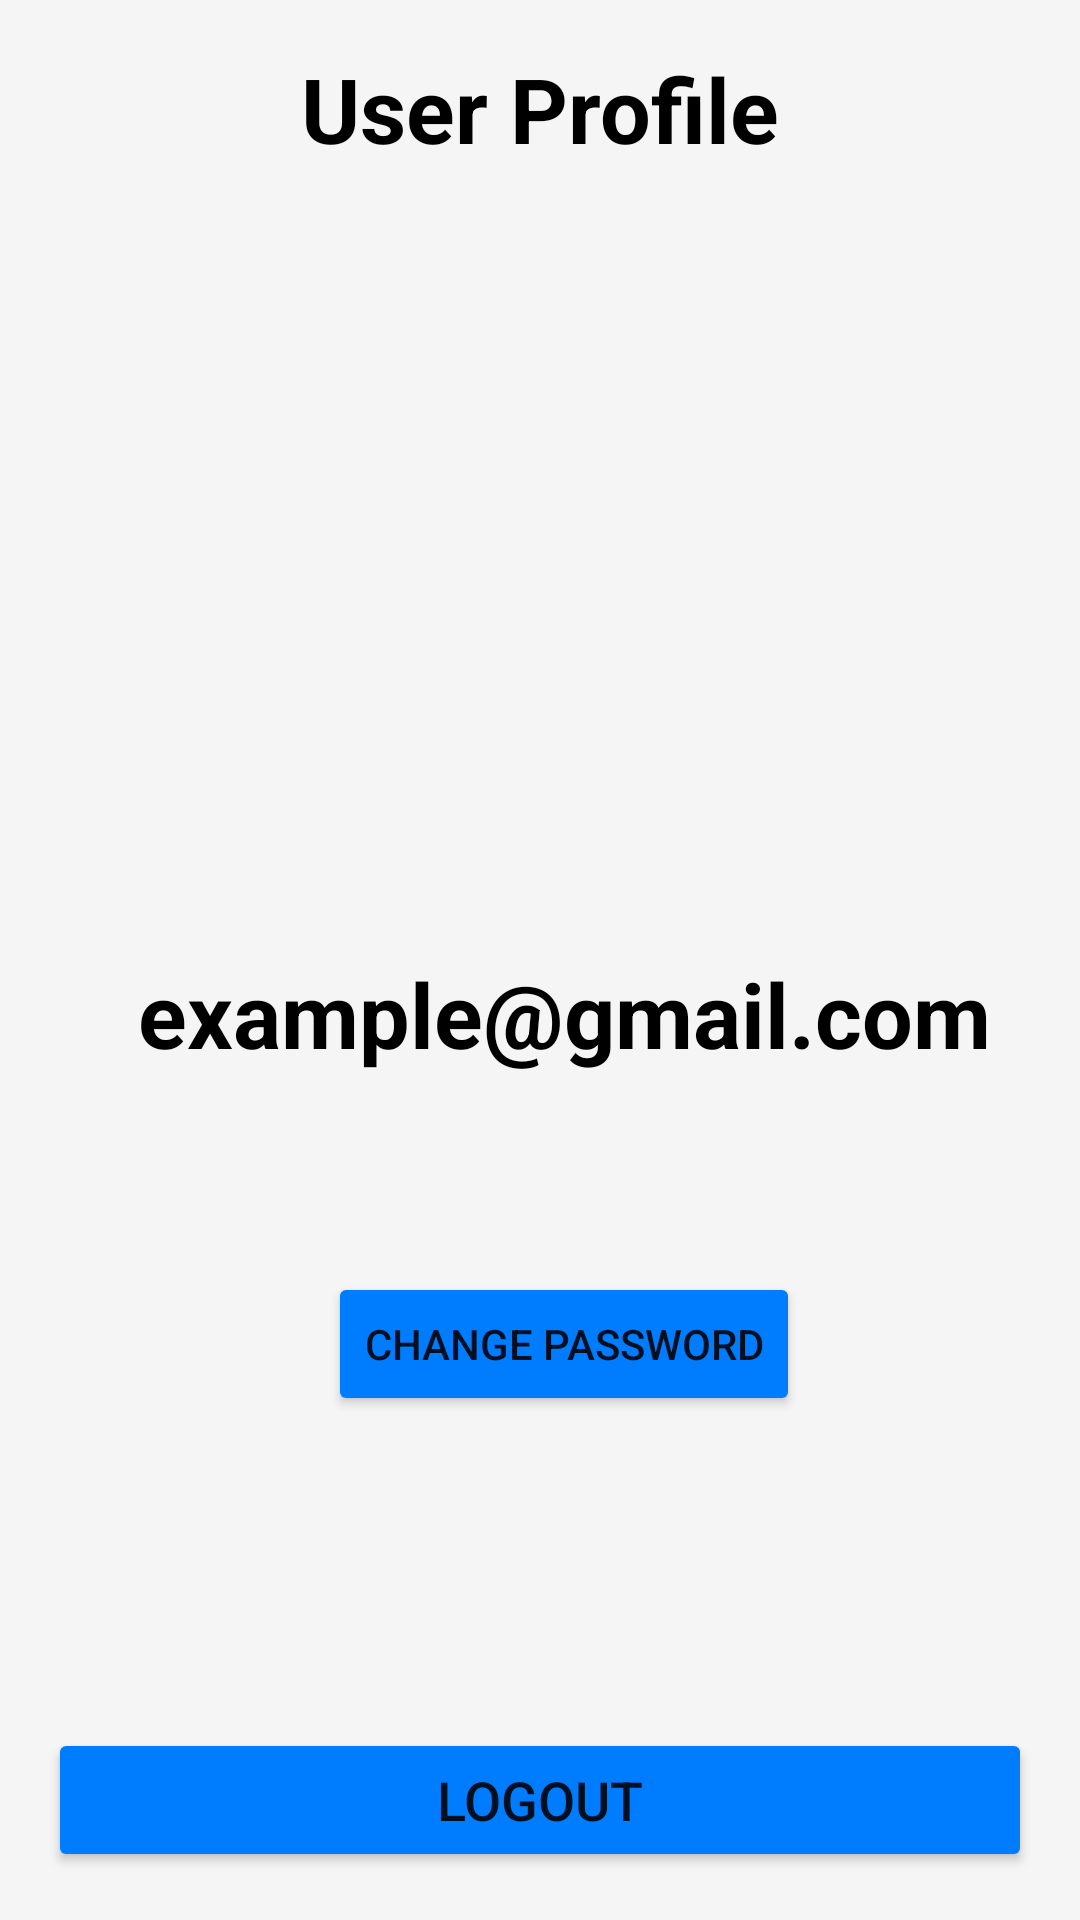

Here is an Android app screen rendered from its layout file. Give the layout XML and the strings, colors and styles it references.
<!-- AndroidManifest.xml: application theme Theme.DnevnjakApp -->
<!-- res/layout/user_profile_fragment.xml -->
<?xml version="1.0" encoding="utf-8"?>
<RelativeLayout
    xmlns:android="http://schemas.android.com/apk/res/android"
    android:layout_width="match_parent"
    android:layout_height="match_parent"
    android:background="#f5f5f5"
    android:padding="16dp">

    <TextView
        android:layout_width="wrap_content"
        android:layout_height="wrap_content"
        android:text="@string/userProfile"
        android:textSize="30sp"
        android:textStyle="bold"
        android:textColor="@color/black"
        android:layout_centerHorizontal="true"/>

    <LinearLayout
        android:id="@+id/profile_layout"
        android:layout_width="match_parent"
        android:layout_height="wrap_content"
        android:orientation="vertical"
        android:gravity="center"
        android:layout_centerInParent="true">

        <ImageView
            android:id="@+id/profile_picture"
            android:layout_width="150dp"
            android:layout_height="150dp"
            android:src="@drawable/ic_baseline_edit_24"
            android:padding="8dp"
            android:layout_marginBottom="50dp"/>

        <LinearLayout
            android:layout_width="match_parent"
            android:layout_height="wrap_content"
            android:orientation="vertical"
            android:paddingStart="16dp"
            android:gravity="center">

            <TextView
                android:id="@+id/email"
                android:layout_width="match_parent"
                android:layout_height="wrap_content"
                android:text="example@gmail.com"
                android:gravity="center"
                android:textSize="30sp"
                android:textStyle="bold"
                android:layout_marginBottom="50dp"
                android:textColor="@color/black"/>

            <Button
                android:id="@+id/change_password_button"
                android:layout_width="wrap_content"
                android:layout_height="wrap_content"
                android:text="@string/changePassword"
                android:textSize="14sp"
                android:layout_marginTop="16dp"
                android:layout_marginBottom="50dp"
                android:backgroundTint="@color/login_blue"/>

        </LinearLayout>

    </LinearLayout>

    <Button
        android:id="@+id/logout_button"
        android:layout_width="match_parent"
        android:layout_height="wrap_content"
        android:text="@string/logout"
        android:textSize="18sp"
        android:layout_alignParentBottom="true"
        android:layout_marginTop="16dp"
        android:backgroundTint="@color/login_blue"/>

</RelativeLayout>
<!-- resources referenced by this layout -->
<resources>
  <color name="black">#FF000000</color>
  <color name="login_blue">#007DFE</color>
  <string name="changePassword">Change Password</string>
  <string name="logout">Logout</string>
  <string name="userProfile">User Profile</string>
  <style name="Theme.DnevnjakApp" parent="Theme.MaterialComponents.Light.NoActionBar">
          
          <item name="colorPrimary">@color/purple_500</item>
          <item name="colorPrimaryVariant">@color/purple_700</item>
          <item name="colorOnPrimary">@color/white</item>
          
          <item name="colorSecondary">@color/teal_200</item>
          <item name="colorSecondaryVariant">@color/teal_700</item>
          <item name="colorOnSecondary">@color/black</item>
          
          <item name="android:statusBarColor">?attr/colorPrimaryVariant</item>
          
      </style>
  <color name="purple_500">#FF6200EE</color>
  <color name="purple_700">#FF3700B3</color>
  <color name="white">#FFFFFFFF</color>
  <color name="teal_200">#FF03DAC5</color>
  <color name="teal_700">#FF018786</color>
</resources>
